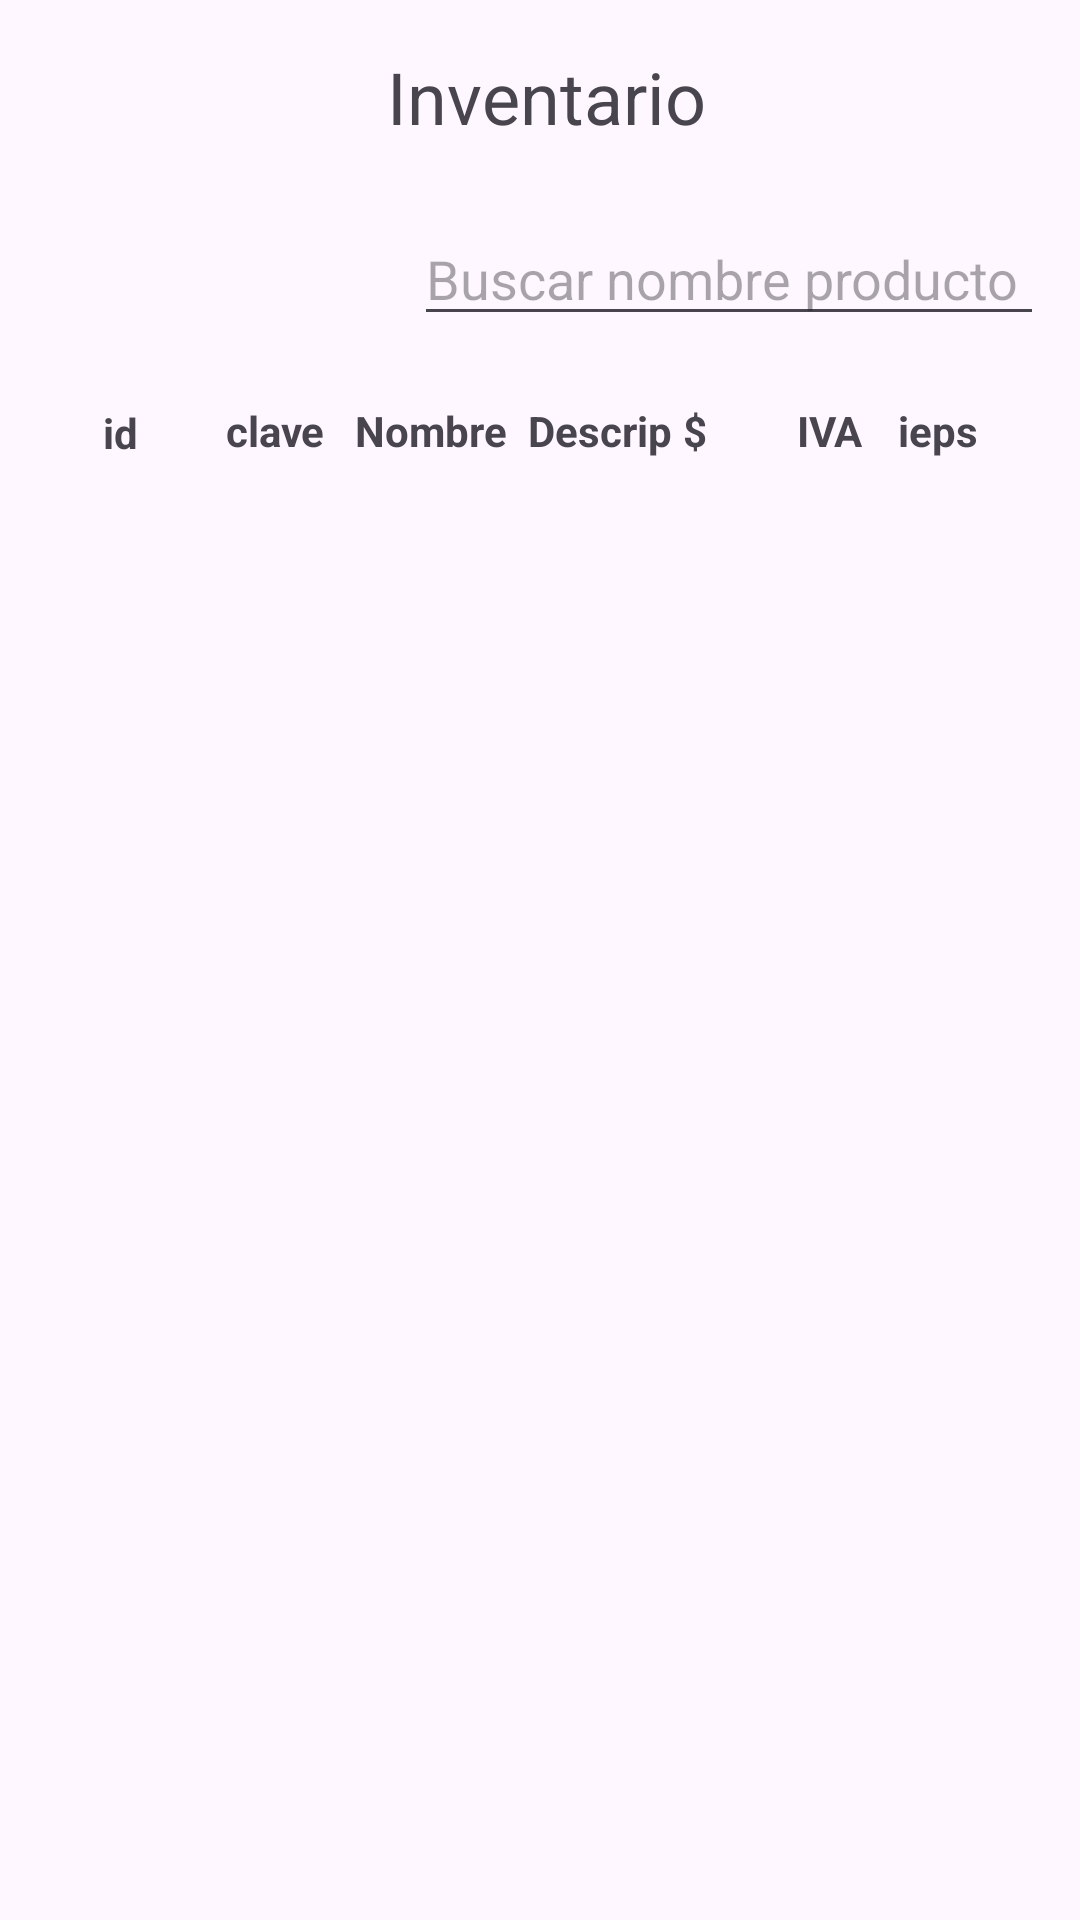

Here is an Android app screen rendered from its layout file. Give the layout XML and the strings, colors and styles it references.
<!-- AndroidManifest.xml: application theme Theme.GSangin -->
<!-- res/layout/activity_lista_productos.xml -->
<?xml version="1.0" encoding="utf-8"?>
<androidx.constraintlayout.widget.ConstraintLayout xmlns:android="http://schemas.android.com/apk/res/android"
    xmlns:app="http://schemas.android.com/apk/res-auto"
    xmlns:tools="http://schemas.android.com/tools"
    android:layout_width="match_parent"
    android:layout_height="match_parent"
    tools:context=".ListaProductos">

    <EditText
        android:id="@+id/txtBuscar"
        android:layout_width="wrap_content"
        android:layout_height="wrap_content"
        android:ems="10"
        android:hint="Buscar nombre producto"
        android:inputType="text"
        app:layout_constraintBottom_toTopOf="@+id/textView19"
        app:layout_constraintEnd_toEndOf="parent"
        app:layout_constraintHorizontal_bias="0.92"
        app:layout_constraintStart_toStartOf="parent"
        app:layout_constraintTop_toBottomOf="@+id/textView11" />

    <TextView
        android:id="@+id/textView15"
        android:layout_width="wrap_content"
        android:layout_height="wrap_content"
        android:text="clave"
        android:textStyle="bold"
        android:textSize="14sp"
        app:layout_constraintBottom_toBottomOf="parent"
        app:layout_constraintEnd_toEndOf="parent"
        app:layout_constraintHorizontal_bias="0.23"
        app:layout_constraintStart_toStartOf="parent"
        app:layout_constraintTop_toTopOf="@+id/textView11"
        app:layout_constraintVertical_bias="0.195" />

    <TextView
        android:id="@+id/textView17"
        android:layout_width="wrap_content"
        android:layout_height="wrap_content"
        android:textStyle="bold"
        android:text="Descrip"
        app:layout_constraintBottom_toBottomOf="parent"
        app:layout_constraintEnd_toEndOf="parent"
        app:layout_constraintHorizontal_bias="0.564"
        app:layout_constraintStart_toStartOf="parent"
        app:layout_constraintTop_toTopOf="@+id/textView11"
        app:layout_constraintVertical_bias="0.195" />

    <TextView
        android:id="@+id/textView19"
        android:layout_width="wrap_content"
        android:layout_height="wrap_content"
        android:textStyle="bold"
        android:text="IVA"
        app:layout_constraintBottom_toBottomOf="parent"
        app:layout_constraintEnd_toEndOf="parent"
        app:layout_constraintHorizontal_bias="0.786"
        app:layout_constraintStart_toStartOf="parent"
        app:layout_constraintTop_toTopOf="@+id/textView11"
        app:layout_constraintVertical_bias="0.195" />

    <TextView
        android:id="@+id/textView20"
        android:layout_width="wrap_content"
        android:layout_height="wrap_content"
        android:textStyle="bold"
        android:text="$"
        app:layout_constraintBottom_toBottomOf="parent"
        app:layout_constraintEnd_toEndOf="parent"
        app:layout_constraintHorizontal_bias="0.647"
        app:layout_constraintStart_toStartOf="parent"
        app:layout_constraintTop_toTopOf="@+id/textView11"
        app:layout_constraintVertical_bias="0.195" />

    <TextView
        android:id="@+id/textView14"
        android:layout_width="wrap_content"
        android:layout_height="wrap_content"
        android:text="ieps"
        android:textStyle="bold"
        app:layout_constraintBottom_toBottomOf="parent"
        app:layout_constraintEnd_toEndOf="parent"
        app:layout_constraintHorizontal_bias="0.898"
        app:layout_constraintStart_toStartOf="parent"
        app:layout_constraintTop_toTopOf="@+id/textView11"
        app:layout_constraintVertical_bias="0.195" />

    <TextView
        android:id="@+id/textView18"
        android:layout_width="26dp"
        android:layout_height="21dp"
        android:text="id"
        android:textStyle="bold"
        app:layout_constraintBottom_toBottomOf="parent"
        app:layout_constraintEnd_toEndOf="parent"
        app:layout_constraintHorizontal_bias="0.103"
        app:layout_constraintStart_toStartOf="parent"
        app:layout_constraintTop_toTopOf="@+id/textView11"
        app:layout_constraintVertical_bias="0.197" />

    <TextView
        android:id="@+id/textView16"
        android:layout_width="wrap_content"
        android:layout_height="wrap_content"
        android:text="Nombre"
        android:textStyle="bold"
        app:layout_constraintBottom_toBottomOf="parent"
        app:layout_constraintEnd_toEndOf="parent"
        app:layout_constraintHorizontal_bias="0.383"
        app:layout_constraintStart_toStartOf="parent"
        app:layout_constraintTop_toTopOf="@+id/textView11"
        app:layout_constraintVertical_bias="0.195" />

    <androidx.recyclerview.widget.RecyclerView
        android:id="@+id/recliclerProductos"
        android:layout_width="339dp"
        android:layout_height="476dp"
        android:layout_marginTop="40dp"
        app:layout_constraintBottom_toBottomOf="parent"
        app:layout_constraintEnd_toEndOf="parent"
        app:layout_constraintStart_toStartOf="parent"
        app:layout_constraintTop_toBottomOf="@+id/textView16"
        app:layout_constraintVertical_bias="0.117" />

    <TextView
        android:id="@+id/textView11"
        android:layout_width="wrap_content"
        android:layout_height="wrap_content"
        android:layout_marginTop="16dp"
        android:text="Inventario"
        android:textSize="24sp"
        app:layout_constraintEnd_toEndOf="parent"
        app:layout_constraintHorizontal_bias="0.509"
        app:layout_constraintStart_toStartOf="parent"
        app:layout_constraintTop_toTopOf="parent" />

</androidx.constraintlayout.widget.ConstraintLayout>
<!-- resources referenced by this layout -->
<resources>
  <style name="Theme.GSangin" parent="Base.Theme.GSangin" />
  <style name="Base.Theme.GSangin" parent="Theme.Material3.DayNight.NoActionBar">
          
          
      </style>
</resources>
